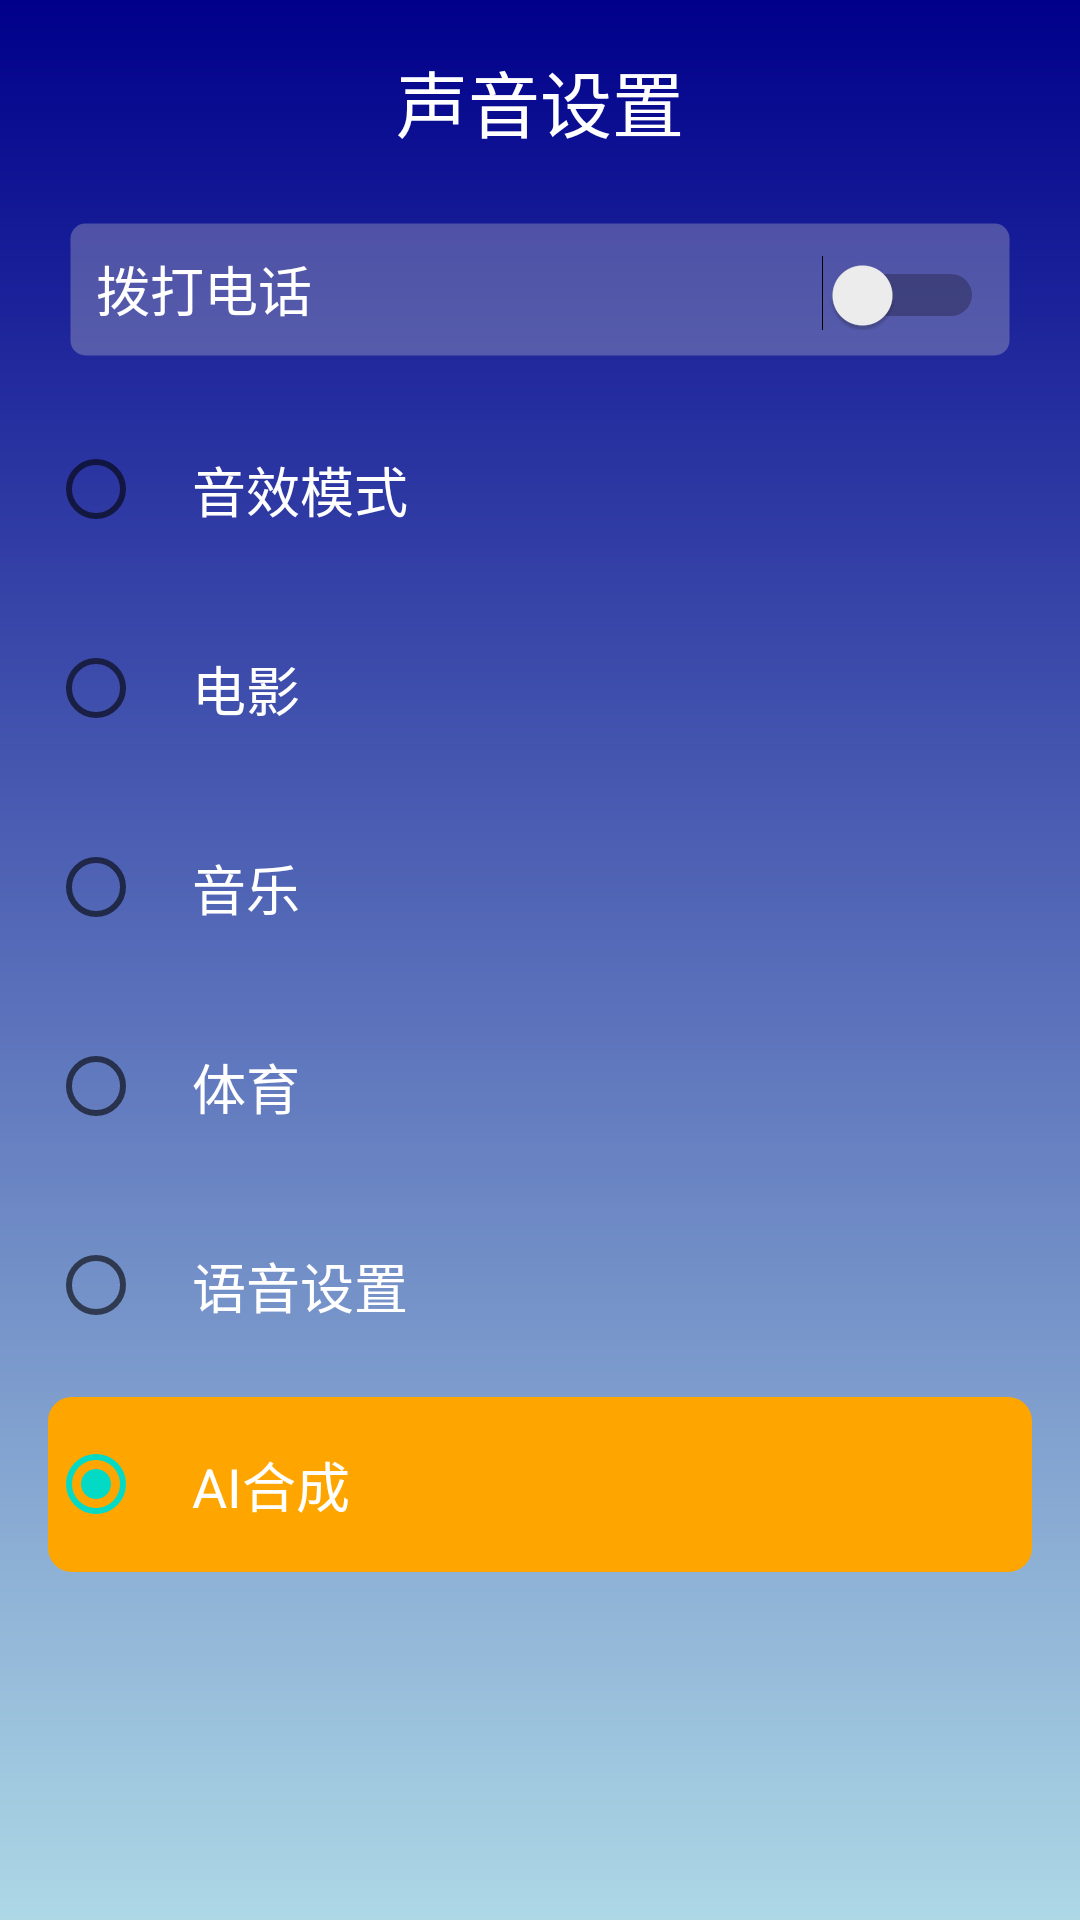

Android layout source for this screen:
<!-- AndroidManifest.xml: application theme Theme.Activity_TV -->
<!-- res/layout/activity_sound_settings.xml -->
<?xml version="1.0" encoding="utf-8"?>
<LinearLayout xmlns:android="http://schemas.android.com/apk/res/android"
    xmlns:tools="http://schemas.android.com/tools"
    android:layout_width="match_parent"
    android:layout_height="match_parent"
    android:orientation="vertical"
    android:background="@drawable/background_gradient"
    android:padding="16dp"
    android:fitsSystemWindows="true"
    tools:context=".SoundSettingsActivity">

    <TextView
        android:layout_width="wrap_content"
        android:layout_height="wrap_content"
        android:text="声音设置"
        android:textColor="@color/white"
        android:textSize="24sp"
        android:layout_gravity="center_horizontal"
        android:layout_marginBottom="16dp" />

    <LinearLayout
        android:id="@+id/make_call_layout"
        android:layout_width="match_parent"
        android:layout_height="wrap_content"
        android:orientation="horizontal"
        android:padding="16dp"
        android:layout_marginBottom="8dp"
        android:background="@drawable/edittext">

        <TextView
            android:layout_width="0dp"
            android:layout_height="wrap_content"
            android:layout_weight="1"
            android:text="拨打电话"
            android:textColor="@color/white"
            android:textSize="18sp" />

        <Switch
            android:id="@+id/make_call_switch"
            android:layout_width="wrap_content"
            android:layout_height="wrap_content" />

    </LinearLayout>

    <RadioGroup
        android:layout_width="match_parent"
        android:layout_height="wrap_content"
        android:orientation="vertical">

        <RadioButton
            android:id="@+id/sound_effect_mode"
            android:layout_width="match_parent"
            android:layout_height="wrap_content"
            android:text="音效模式"
            android:textColor="@color/white"
            android:textSize="18sp"
            android:background="@drawable/radio_background_selector"
            android:padding="16dp"
            android:layout_marginBottom="8dp" />

        <RadioButton
            android:id="@+id/movie"
            android:layout_width="match_parent"
            android:layout_height="wrap_content"
            android:text="电影"
            android:textColor="@color/white"
            android:textSize="18sp"
            android:background="@drawable/radio_background_selector"
            android:padding="16dp"
            android:layout_marginBottom="8dp" />

        <RadioButton
            android:id="@+id/music"
            android:layout_width="match_parent"
            android:layout_height="wrap_content"
            android:text="音乐"
            android:textColor="@color/white"
            android:textSize="18sp"
            android:background="@drawable/radio_background_selector"
            android:padding="16dp"
            android:layout_marginBottom="8dp" />

        <RadioButton
            android:id="@+id/sports"
            android:layout_width="match_parent"
            android:layout_height="wrap_content"
            android:text="体育"
            android:textColor="@color/white"
            android:textSize="18sp"
            android:background="@drawable/radio_background_selector"
            android:padding="16dp"
            android:layout_marginBottom="8dp" />

        <RadioButton
            android:id="@+id/voice_settings"
            android:layout_width="match_parent"
            android:layout_height="wrap_content"
            android:text="语音设置"
            android:textColor="@color/white"
            android:textSize="18sp"
            android:background="@drawable/radio_background_selector"
            android:padding="16dp"
            android:layout_marginBottom="8dp" />

        <RadioButton
            android:id="@+id/ai_synthesis"
            android:layout_width="match_parent"
            android:layout_height="wrap_content"
            android:text="AI合成"
            android:textColor="@color/white"
            android:textSize="18sp"
            android:background="@drawable/radio_background_selector"
            android:padding="16dp"
            android:checked="true"
            android:layout_marginBottom="8dp" />

    </RadioGroup>
</LinearLayout>
<!-- resources referenced by this layout -->
<resources>
  <color name="white">#FFFFFFFF</color>
  <!-- drawable background_gradient (drawable) -->
  <shape xmlns:android="http://schemas.android.com/apk/res/android">
      <gradient
          android:startColor="@color/dark_blue"
          android:endColor="@color/light_blue"
          android:angle="270" />
  </shape>
  <!-- drawable edittext (drawable) -->
  <?xml version="1.0" encoding="utf-8"?>
  <shape xmlns:android="http://schemas.android.com/apk/res/android"
      android:shape="rectangle">
      
      <stroke
          android:width="15dp"
          android:color="@android:color/transparent"/>
      
      <gradient
          android:angle="90"
          android:startColor="#50CCCCCC"
          android:endColor="#50CCCCCC"/>
      <corners
          android:radius="5dp"/>
  </shape>
  <!-- drawable radio_background_selector (drawable) -->
  <selector xmlns:android="http://schemas.android.com/apk/res/android">
      <item android:state_checked="true">
          <shape>
              <solid android:color="@color/orange" />
              <corners android:radius="8dp" />
          </shape>
      </item>
      <item>
          <shape>
              <solid android:color="@android:color/transparent" />
              <corners android:radius="8dp" />
          </shape>
      </item>
  </selector>
  <style name="Theme.Activity_TV" parent="Theme.MaterialComponents.DayNight.NoActionBar">
          
          <item name="colorPrimary">@color/purple_500</item>
          <item name="colorPrimaryVariant">@color/purple_700</item>
          <item name="colorOnPrimary">@color/white</item>
          <item name="colorSecondary">@color/teal_200</item>
          <item name="colorSecondaryVariant">@color/teal_700</item>
          <item name="colorOnSecondary">@color/black</item>
  
          
          <item name="android:statusBarColor">@android:color/transparent</item>
  
          
          
          <item name="android:navigationBarColor">@android:color/transparent</item>
  
          
          
  
          
          
          <item name="android:windowLightStatusBar" tools:targetApi="m">false</item>
  
  
          
          
          
  
  
          
  
      </style>
  <color name="dark_blue">#00008B</color>
  <color name="light_blue">#ADD8E6</color>
  <color name="orange">#FFA500</color>
  <color name="purple_500">#FF6200EE</color>
  <color name="purple_700">#FF3700B3</color>
  <color name="teal_200">#FF03DAC5</color>
  <color name="teal_700">#FF018786</color>
  <color name="black">#FF000000</color>
</resources>
